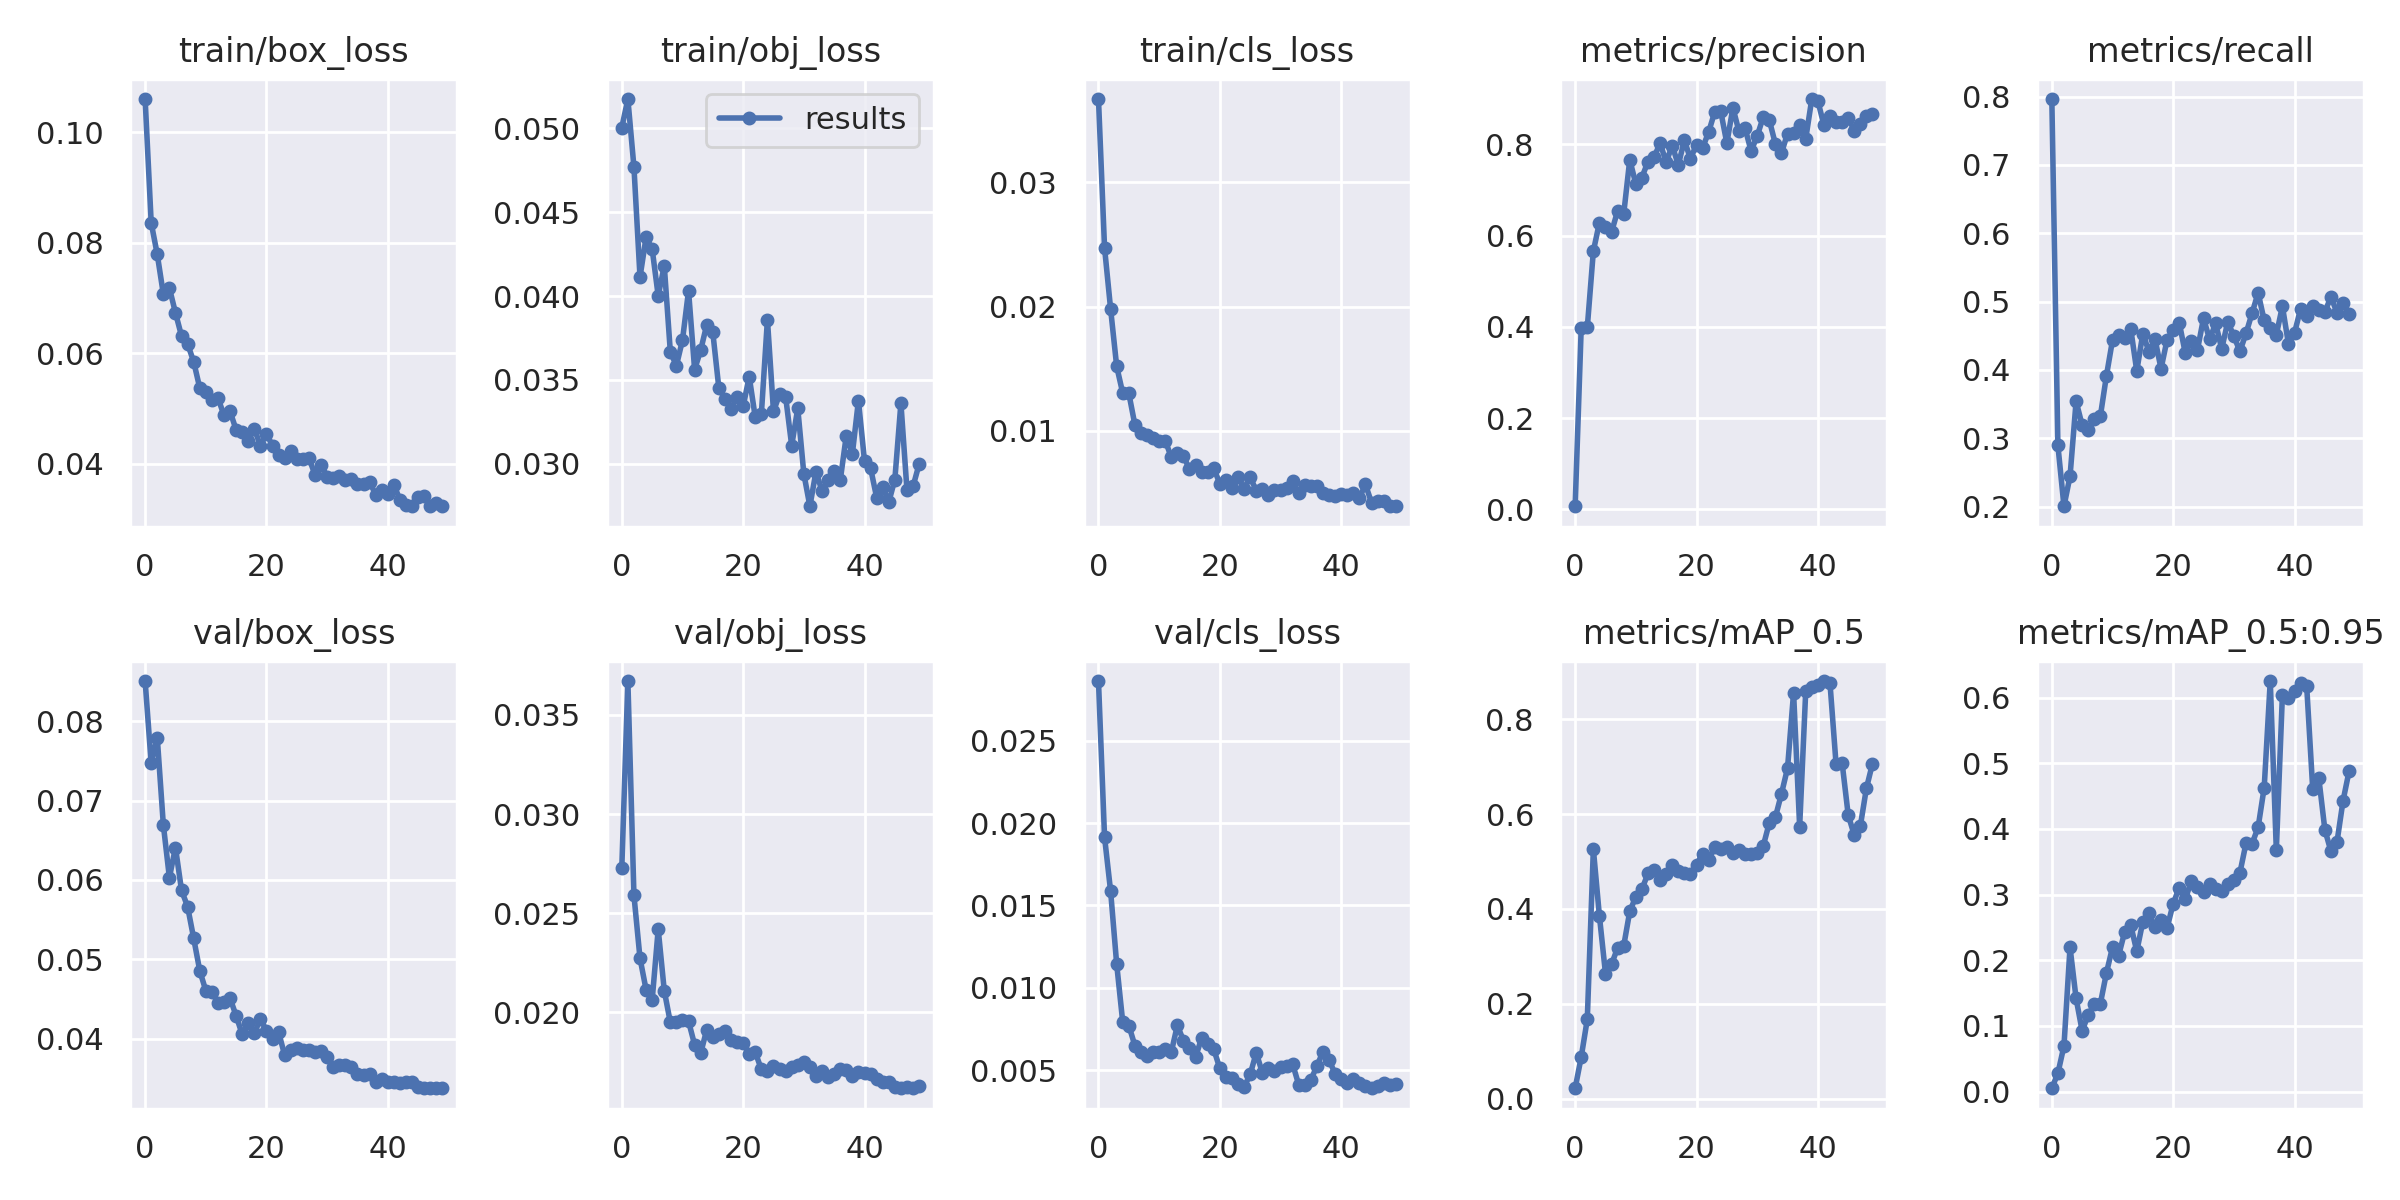

The table this chart was drawn from, first rows:
epoch, train/box_loss, train/obj_loss, train/cls_loss, metrics/precision, metrics/recall, metrics/mAP_0.5, metrics/mAP_0.5:0.95, val/box_loss, val/obj_loss, val/cls_loss, x/lr0, x/lr1, x/lr2
0, 0.106, 0.05003, 0.03671, 0.006992, 0.7963, 0.02222, 0.005024, 0.08504, 0.02728, 0.02861, 0.07086, 0.003238, 0.003238
1, 0.08362, 0.05173, 0.02474, 0.3985, 0.2895, 0.08811, 0.02783, 0.07467, 0.03671, 0.01915, 0.04073, 0.006441, 0.006441
2, 0.0779, 0.04768, 0.01981, 0.3986, 0.2005, 0.1674, 0.06952, 0.07791, 0.0259, 0.01587, 0.01047, 0.009513, 0.009513
3, 0.07073, 0.04113, 0.0152, 0.5658, 0.2444, 0.5262, 0.2198, 0.06695, 0.02273, 0.01145, 0.009406, 0.009406, 0.009406
4, 0.07182, 0.0435, 0.01303, 0.6285, 0.354, 0.385, 0.1417, 0.06029, 0.02115, 0.007919, 0.009406, 0.009406, 0.009406
5, 0.06734, 0.04281, 0.01303, 0.6197, 0.3191, 0.2637, 0.09226, 0.06409, 0.02061, 0.007724, 0.009208, 0.009208, 0.009208
6, 0.06314, 0.04001, 0.0105, 0.6077, 0.3116, 0.2837, 0.1171, 0.0587, 0.02419, 0.006509, 0.00901, 0.00901, 0.00901
7, 0.06171, 0.04181, 0.009858, 0.6539, 0.3276, 0.318, 0.1326, 0.05665, 0.02109, 0.006122, 0.008812, 0.008812, 0.008812
8, 0.05851, 0.03666, 0.009702, 0.6469, 0.3324, 0.3219, 0.1339, 0.05266, 0.01949, 0.005877, 0.008614, 0.008614, 0.008614
9, 0.05375, 0.03585, 0.00945, 0.7661, 0.3914, 0.3948, 0.1806, 0.0486, 0.01952, 0.006105, 0.008416, 0.008416, 0.008416
10, 0.05294, 0.03738, 0.009187, 0.7129, 0.4435, 0.4258, 0.2198, 0.04607, 0.01962, 0.006133, 0.008218, 0.008218, 0.008218
11, 0.05158, 0.04032, 0.009231, 0.727, 0.4508, 0.4413, 0.2068, 0.04594, 0.01955, 0.006277, 0.00802, 0.00802, 0.00802
12, 0.05196, 0.03562, 0.007879, 0.762, 0.4462, 0.4748, 0.2429, 0.04453, 0.01837, 0.00611, 0.007822, 0.007822, 0.007822
13, 0.04879, 0.03677, 0.00819, 0.7715, 0.4605, 0.4812, 0.2537, 0.04469, 0.01794, 0.007737, 0.007624, 0.007624, 0.007624
14, 0.04952, 0.03829, 0.007975, 0.8024, 0.3984, 0.4614, 0.2136, 0.04511, 0.01913, 0.006815, 0.007426, 0.007426, 0.007426
15, 0.04615, 0.03783, 0.006931, 0.7608, 0.4531, 0.4738, 0.2589, 0.04291, 0.01878, 0.006338, 0.007228, 0.007228, 0.007228
16, 0.04573, 0.0345, 0.007245, 0.7972, 0.4269, 0.4921, 0.272, 0.04056, 0.0189, 0.00581, 0.00703, 0.00703, 0.00703
17, 0.04424, 0.03389, 0.006721, 0.7545, 0.4451, 0.4801, 0.2506, 0.04196, 0.01906, 0.006962, 0.006832, 0.006832, 0.006832
18, 0.04641, 0.03329, 0.006717, 0.8086, 0.4017, 0.4747, 0.2608, 0.04068, 0.01863, 0.006608, 0.006634, 0.006634, 0.006634
19, 0.04326, 0.03397, 0.007006, 0.7682, 0.4443, 0.4747, 0.2494, 0.04254, 0.01853, 0.006287, 0.006436, 0.006436, 0.006436
20, 0.0455, 0.03343, 0.005745, 0.7989, 0.4578, 0.4932, 0.2861, 0.04101, 0.01845, 0.005122, 0.006238, 0.006238, 0.006238
21, 0.04325, 0.0352, 0.006069, 0.7919, 0.469, 0.5165, 0.3105, 0.03999, 0.01788, 0.004583, 0.00604, 0.00604, 0.00604
22, 0.04158, 0.03277, 0.005405, 0.8266, 0.4242, 0.5039, 0.2933, 0.04084, 0.01798, 0.004525, 0.005842, 0.005842, 0.005842
23, 0.04106, 0.03297, 0.006281, 0.8707, 0.4422, 0.5295, 0.3207, 0.03795, 0.01713, 0.004195, 0.005644, 0.005644, 0.005644
24, 0.04234, 0.03859, 0.005357, 0.8717, 0.4292, 0.5255, 0.3115, 0.03863, 0.01706, 0.004008, 0.005446, 0.005446, 0.005446
25, 0.04092, 0.03313, 0.006324, 0.8023, 0.4755, 0.5302, 0.3039, 0.03888, 0.01732, 0.004757, 0.005248, 0.005248, 0.005248
26, 0.04097, 0.03415, 0.00517, 0.88, 0.4447, 0.5174, 0.3156, 0.03859, 0.01714, 0.006072, 0.00505, 0.00505, 0.00505
27, 0.04106, 0.034, 0.00535, 0.828, 0.468, 0.5243, 0.3083, 0.03863, 0.01705, 0.004873, 0.004852, 0.004852, 0.004852
28, 0.03806, 0.03109, 0.004838, 0.8352, 0.4307, 0.5153, 0.305, 0.03837, 0.01726, 0.005169, 0.004654, 0.004654, 0.004654
29, 0.03986, 0.03332, 0.005271, 0.7852, 0.4706, 0.5149, 0.3162, 0.0385, 0.01735, 0.00497, 0.004456, 0.004456, 0.004456
30, 0.03773, 0.02942, 0.005253, 0.8178, 0.4494, 0.5187, 0.3226, 0.03776, 0.0175, 0.0052, 0.004258, 0.004258, 0.004258
31, 0.03747, 0.02748, 0.005448, 0.8596, 0.4271, 0.5327, 0.3332, 0.03652, 0.01726, 0.005295, 0.00406, 0.00406, 0.00406
32, 0.0378, 0.02955, 0.005959, 0.8529, 0.4532, 0.5816, 0.378, 0.03667, 0.01677, 0.005387, 0.003862, 0.003862, 0.003862
33, 0.03705, 0.02839, 0.004975, 0.8006, 0.4829, 0.5932, 0.3773, 0.03668, 0.01707, 0.004137, 0.003664, 0.003664, 0.003664
34, 0.03729, 0.02905, 0.005639, 0.7806, 0.5129, 0.6426, 0.4025, 0.03643, 0.01672, 0.00412, 0.003466, 0.003466, 0.003466
35, 0.03644, 0.02959, 0.005586, 0.8233, 0.4723, 0.6964, 0.4628, 0.03558, 0.01691, 0.004415, 0.003268, 0.003268, 0.003268
36, 0.0363, 0.02902, 0.005538, 0.8238, 0.4611, 0.8556, 0.6252, 0.03549, 0.01717, 0.005278, 0.00307, 0.00307, 0.00307
37, 0.03682, 0.03169, 0.005012, 0.8432, 0.4512, 0.5735, 0.3676, 0.03562, 0.0171, 0.006132, 0.002872, 0.002872, 0.002872
38, 0.03441, 0.0306, 0.004832, 0.8119, 0.4931, 0.8583, 0.6036, 0.03458, 0.01681, 0.005643, 0.002674, 0.002674, 0.002674
39, 0.03526, 0.03378, 0.004781, 0.899, 0.4382, 0.8684, 0.5996, 0.03501, 0.01698, 0.004796, 0.002476, 0.002476, 0.002476
40, 0.03456, 0.03018, 0.004958, 0.895, 0.4541, 0.8726, 0.6103, 0.03462, 0.01692, 0.004461, 0.002278, 0.002278, 0.002278
41, 0.03623, 0.02976, 0.004814, 0.8418, 0.4894, 0.8802, 0.6221, 0.0346, 0.01692, 0.004269, 0.00208, 0.00208, 0.00208
42, 0.03352, 0.028, 0.004982, 0.8612, 0.4784, 0.8756, 0.618, 0.03443, 0.01665, 0.004466, 0.001882, 0.001882, 0.001882
43, 0.03256, 0.02863, 0.0046, 0.8495, 0.4936, 0.7053, 0.4607, 0.03451, 0.01651, 0.004249, 0.001684, 0.001684, 0.001684
44, 0.03248, 0.02772, 0.005691, 0.8491, 0.488, 0.7077, 0.4775, 0.03456, 0.0165, 0.004077, 0.001486, 0.001486, 0.001486
45, 0.03408, 0.02907, 0.004235, 0.8575, 0.4849, 0.5983, 0.3988, 0.03401, 0.01626, 0.003922, 0.001288, 0.001288, 0.001288
46, 0.0342, 0.03362, 0.004365, 0.83, 0.5067, 0.5554, 0.3659, 0.03379, 0.01618, 0.004056, 0.00109, 0.00109, 0.00109
47, 0.03236, 0.02844, 0.004401, 0.8454, 0.4839, 0.5745, 0.3801, 0.03385, 0.01623, 0.004246, 0.000892, 0.000892, 0.000892
48, 0.033, 0.02866, 0.003959, 0.862, 0.4978, 0.6541, 0.443, 0.03379, 0.01621, 0.00413, 0.000694, 0.000694, 0.000694
49, 0.03249, 0.02999, 0.003941, 0.8654, 0.4817, 0.7061, 0.4884, 0.03379, 0.01627, 0.004174, 0.000496, 0.000496, 0.000496
